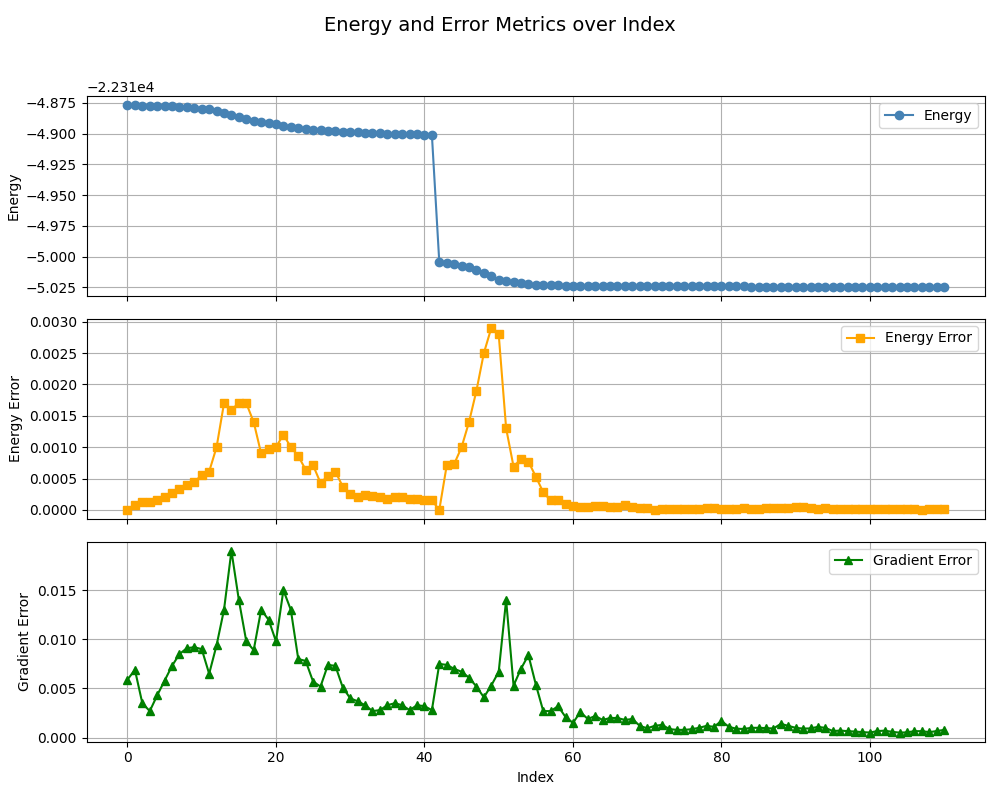

Values plotted in this chart, from the file beside it:
, index, energy, energy_error, gradient_error
0, 0, -22315, 0.0, 0.0059
1, 1, -22315, 7.6e-05, 0.0069
2, 2, -22315, 0.00013, 0.0035
3, 3, -22315, 0.00012, 0.0027
4, 4, -22315, 0.00016, 0.0043
5, 5, -22315, 0.00021, 0.0058
6, 6, -22315, 0.00027, 0.0073
7, 7, -22315, 0.00034, 0.0085
8, 8, -22315, 0.0004, 0.0091
9, 9, -22315, 0.00045, 0.0092
10, 10, -22315, 0.00055, 0.009
11, 11, -22315, 0.00061, 0.0065
12, 12, -22315, 0.001, 0.0094
13, 13, -22315, 0.0017, 0.013
14, 14, -22315, 0.0016, 0.019
15, 15, -22315, 0.0017, 0.014
16, 16, -22315, 0.0017, 0.0098
17, 17, -22315, 0.0014, 0.0089
18, 18, -22315, 0.0009, 0.013
19, 19, -22315, 0.00097, 0.012
20, 20, -22315, 0.001, 0.0098
21, 21, -22315, 0.0012, 0.015
22, 22, -22315, 0.001, 0.013
23, 23, -22315, 0.00086, 0.008
24, 24, -22315, 0.00064, 0.0078
25, 25, -22315, 0.00071, 0.0057
26, 26, -22315, 0.00043, 0.0052
27, 27, -22315, 0.00054, 0.0074
28, 28, -22315, 0.00061, 0.0073
29, 29, -22315, 0.00037, 0.0051
30, 30, -22315, 0.00025, 0.004
31, 31, -22315, 0.0002, 0.0037
32, 32, -22315, 0.00023, 0.0033
33, 33, -22315, 0.00022, 0.0027
34, 34, -22315, 0.00021, 0.0028
35, 35, -22315, 0.00017, 0.0033
36, 36, -22315, 0.00021, 0.0035
37, 37, -22315, 0.0002, 0.0033
38, 38, -22315, 0.00018, 0.0028
39, 39, -22315, 0.00017, 0.0033
40, 40, -22315, 0.00016, 0.0032
41, 41, -22315, 0.00015, 0.0028
42, 0, -22315, 0.0, 0.0075
43, 1, -22315, 0.00071, 0.0074
44, 2, -22315, 0.00073, 0.007
45, 3, -22315, 0.001, 0.0067
46, 4, -22315, 0.0014, 0.0061
47, 5, -22315, 0.0019, 0.0052
48, 6, -22315, 0.0025, 0.0041
49, 7, -22315, 0.0029, 0.0053
50, 8, -22315, 0.0028, 0.0067
51, 9, -22315, 0.0013, 0.014
52, 10, -22315, 0.00069, 0.0053
53, 11, -22315, 0.00081, 0.007
54, 12, -22315, 0.00077, 0.0084
55, 13, -22315, 0.00053, 0.0054
56, 14, -22315, 0.00028, 0.0027
57, 15, -22315, 0.00015, 0.0027
58, 16, -22315, 0.00015, 0.0032
59, 17, -22315, 8.9e-05, 0.0021
... 51 more rows
